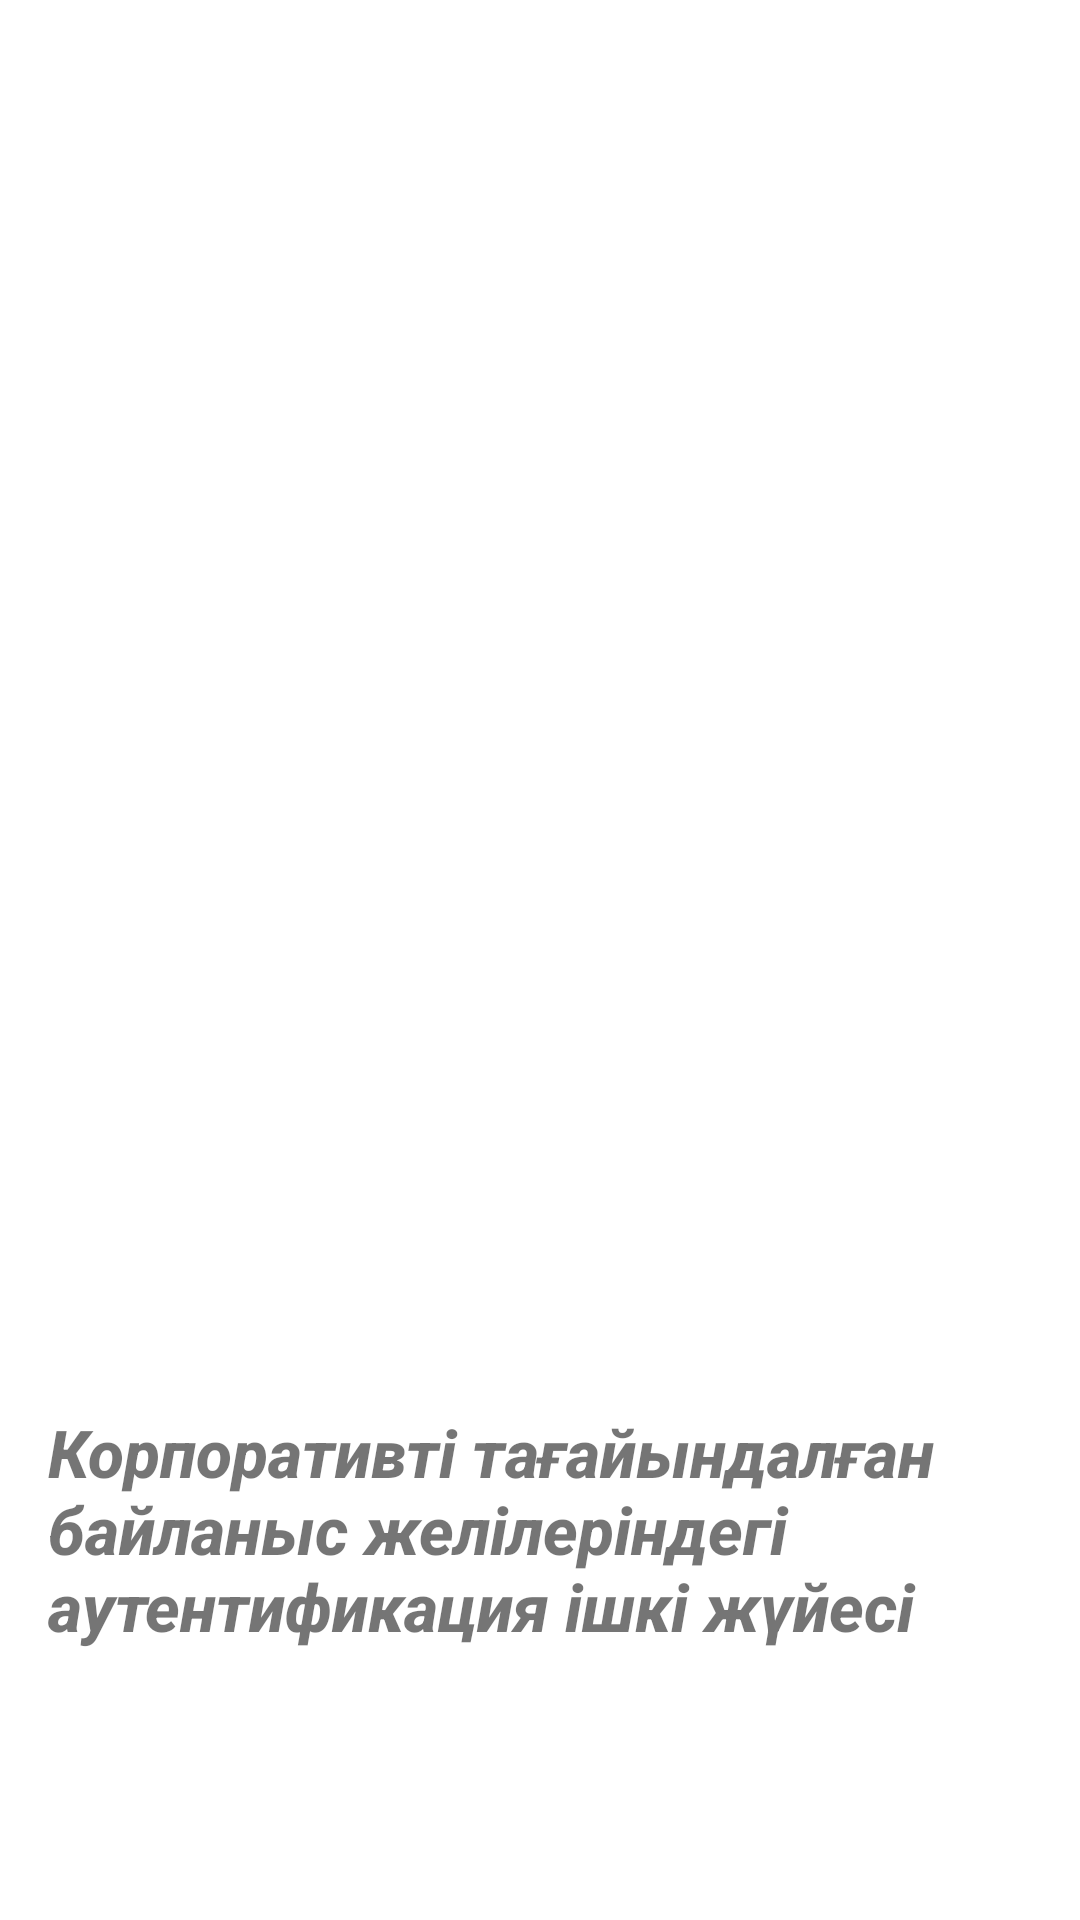

Produce the Android XML layout that renders to this screen, including the resource entries it uses.
<!-- AndroidManifest.xml: activity theme Theme.Diplom1 -->
<!-- res/layout/activity_splash.xml -->
<?xml version="1.0" encoding="utf-8"?>
<androidx.constraintlayout.widget.ConstraintLayout xmlns:android="http://schemas.android.com/apk/res/android"
    xmlns:app="http://schemas.android.com/apk/res-auto"
    xmlns:tools="http://schemas.android.com/tools"
    android:layout_width="match_parent"
    android:layout_height="match_parent"
    tools:context=".SplashActivity">

    <ImageView
        android:id="@+id/imageView"
        android:layout_width="match_parent"
        android:layout_height="match_parent"
        android:src="@drawable/enu" />

    <TextView
        android:id="@+id/textView"
        android:layout_width="match_parent"
        android:layout_height="wrap_content"
        android:layout_marginBottom="90dp"
        app:layout_constraintBottom_toBottomOf="@+id/imageView"
        app:layout_constraintEnd_toEndOf="parent"
        app:layout_constraintStart_toStartOf="parent"
        android:text="@string/app_name"
        android:textSize="22sp"
        android:layout_marginStart="16sp"
        android:layout_marginEnd="16sp"
        android:animateLayoutChanges="true"
        android:textStyle="bold|italic"
        android:fontFamily="sans-serif-medium"
        />

</androidx.constraintlayout.widget.ConstraintLayout>
<!-- resources referenced by this layout -->
<resources>
  <string name="app_name">Корпоративті тағайындалған байланыс желілеріндегі аутентификация ішкі жүйесі</string>
  <style name="Theme.Diplom1" parent="Theme.MaterialComponents.DayNight.NoActionBar">
          
          <item name="colorPrimary">@color/purple_500</item>
          <item name="colorPrimaryVariant">@color/purple_700</item>
          <item name="colorOnPrimary">@color/white</item>
          
          <item name="colorSecondary">@color/teal_200</item>
          <item name="colorSecondaryVariant">@color/teal_700</item>
          <item name="colorOnSecondary">@color/black</item>
          
          <item name="android:statusBarColor" tools:targetApi="l">?attr/colorPrimaryVariant</item>
          
      </style>
  <color name="purple_500">#FF6200EE</color>
  <color name="purple_700">#FF3700B3</color>
  <color name="white">#FFFFFFFF</color>
  <color name="teal_200">#FF03DAC5</color>
  <color name="teal_700">#FF018786</color>
  <color name="black">#FF000000</color>
</resources>
